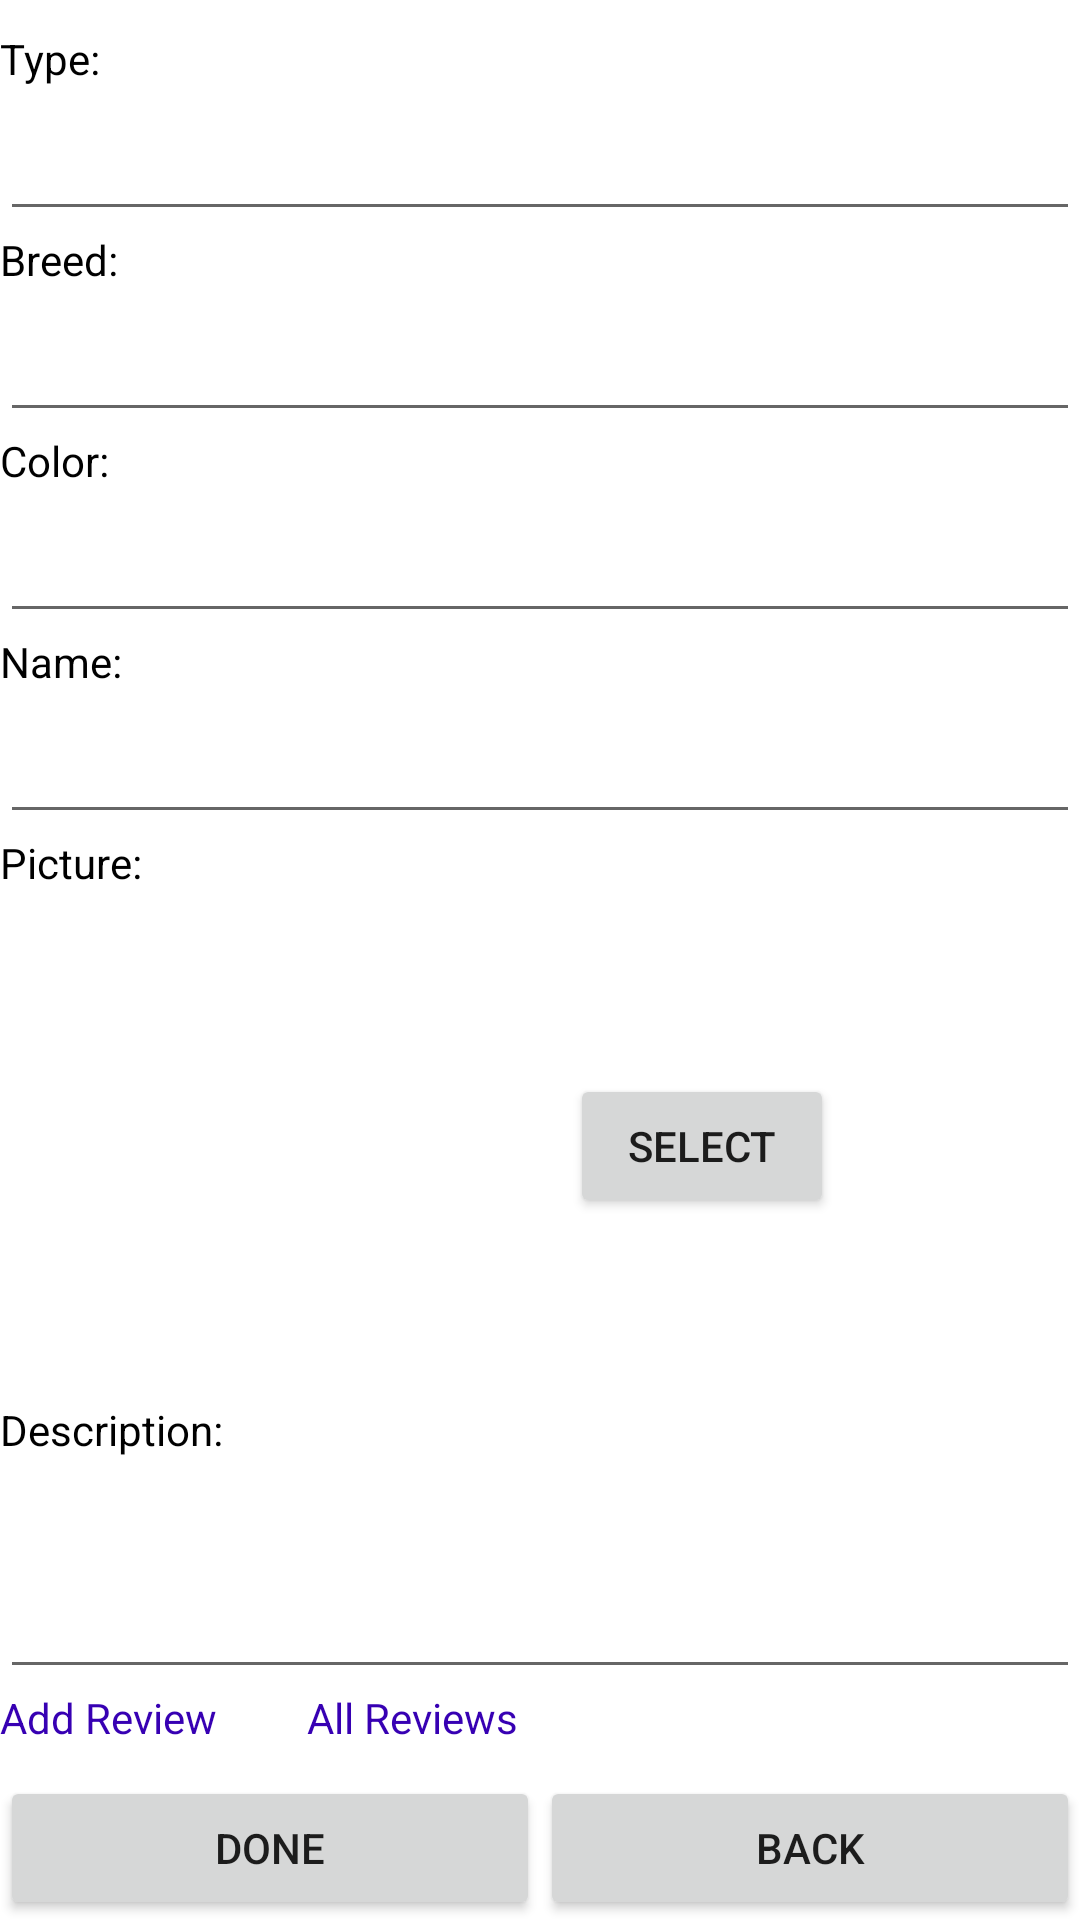

Produce the Android XML layout that renders to this screen, including the resource entries it uses.
<!-- AndroidManifest.xml: application theme Theme.PetFinder -->
<!-- res/layout/fragment_edit.xml -->
<?xml version="1.0" encoding="utf-8"?>
<LinearLayout xmlns:android="http://schemas.android.com/apk/res/android"
    xmlns:tools="http://schemas.android.com/tools"
    android:layout_width="match_parent"
    android:layout_height="match_parent"
    android:orientation="vertical"
    tools:context=".EditFragment" >

    
    <TextView
        android:id="@+id/type_label"
        android:layout_width="match_parent"
        android:layout_height="wrap_content"
        android:layout_marginTop="10dp"
        android:text="Type:"
        android:textColor="@color/black"/>

    <EditText
        android:id="@+id/editmypet_type_edit"
        android:layout_width="match_parent"
        android:layout_height="wrap_content"
        android:minHeight="48dp" />

    
    <TextView
        android:id="@+id/breed_label"
        android:layout_width="match_parent"
        android:layout_height="wrap_content"
        android:text="Breed:"
        android:textColor="@color/black"/>

    <EditText
        android:id="@+id/editmypet_breed_edit"
        android:layout_width="match_parent"
        android:layout_height="wrap_content"
        android:minHeight="48dp" />

    
    <TextView
        android:id="@+id/color_label"
        android:layout_width="match_parent"
        android:layout_height="wrap_content"
        android:text="Color:"
        android:textColor="@color/black"/>

    <EditText
        android:id="@+id/editmypet_color_edit"
        android:layout_width="match_parent"
        android:layout_height="wrap_content"
        android:minHeight="48dp" />

    
    <TextView
        android:id="@+id/name_label"
        android:layout_width="match_parent"
        android:layout_height="wrap_content"
        android:text="Name:"
        android:textColor="@color/black"/>

    <EditText
        android:id="@+id/editmypet_name_edit"
        android:layout_width="match_parent"
        android:layout_height="wrap_content"
        android:minHeight="48dp" />
    
    <TextView
        android:id="@+id/picture_label"
        android:layout_width="match_parent"
        android:layout_height="wrap_content"
        android:text="Picture:"
        android:textColor="@color/black"/>

    <LinearLayout
        android:layout_width="match_parent"
        android:layout_height="wrap_content"
        android:orientation="horizontal"
        android:gravity="center_vertical">

        

        <ImageView
            android:id="@+id/editmypet_picture"
            android:layout_width="170dp"
            android:layout_height="170dp"
            android:padding="55dp"
            android:src="@drawable/baseline_add_a_photo_24" />

        <Button
            android:id="@+id/editmypet_select_picture_button"
            android:layout_width="wrap_content"
            android:layout_height="wrap_content"
            android:layout_marginLeft="20dp"
            android:text="Select" />
    </LinearLayout>
    
    <TextView
        android:id="@+id/description_label"
        android:layout_width="match_parent"
        android:layout_height="wrap_content"
        android:text="Description:"
        android:textColor="@color/black"/>

    <EditText
        android:id="@+id/editmypet_desc_edit"
        android:layout_width="match_parent"
        android:layout_height="wrap_content"
        android:layout_weight="1" />

    <LinearLayout
        android:layout_width="match_parent"
        android:layout_height="wrap_content"
        android:gravity="bottom"
        android:orientation="horizontal">
        <TextView
            android:id="@+id/addR"
            android:layout_width="wrap_content"
            android:layout_height="wrap_content"
            android:layout_marginTop="10dp"
            android:layout_marginEnd="30dp"
            android:text="Add Review"
            android:clickable="true"
            android:textColor="@color/purple_700"/>
        <TextView
            android:id="@+id/allR"
            android:layout_width="wrap_content"
            android:layout_height="wrap_content"
            android:text="All Reviews"
            android:clickable="true"
            android:textColor="@color/purple_700"/>



    </LinearLayout>



    <LinearLayout
        android:layout_width="match_parent"
        android:layout_height="wrap_content"
        android:orientation="horizontal"
        android:gravity="bottom">

        <Button
            android:id="@+id/editmypet_finished_button"
            android:layout_width="wrap_content"
            android:layout_height="wrap_content"
            android:layout_weight="1"
            android:text="Done" />

        <Button
            android:id="@+id/editmypet_cancel_button"
            android:layout_width="wrap_content"
            android:layout_height="wrap_content"
            android:layout_weight="1"
            android:text="Back" />
    </LinearLayout>
</LinearLayout>
<!-- resources referenced by this layout -->
<resources>
  <color name="black">#FF000000</color>
  <color name="purple_700">#FF3700B3</color>
  <style name="Theme.PetFinder" parent="Theme.MaterialComponents.DayNight.DarkActionBar">
          
          <item name="colorPrimary">@color/purple_500</item>
          <item name="colorPrimaryVariant">@color/purple_700</item>
          <item name="colorOnPrimary">@color/white</item>
          
          <item name="colorSecondary">@color/teal_200</item>
          <item name="colorSecondaryVariant">@color/teal_700</item>
          <item name="colorOnSecondary">@color/black</item>
          
          <item name="android:statusBarColor">?attr/colorPrimaryVariant</item>
          
      </style>
  <color name="purple_500">#FF6200EE</color>
  <color name="white">#FFFFFFFF</color>
  <color name="teal_200">#FF03DAC5</color>
  <color name="teal_700">#FF018786</color>
</resources>
